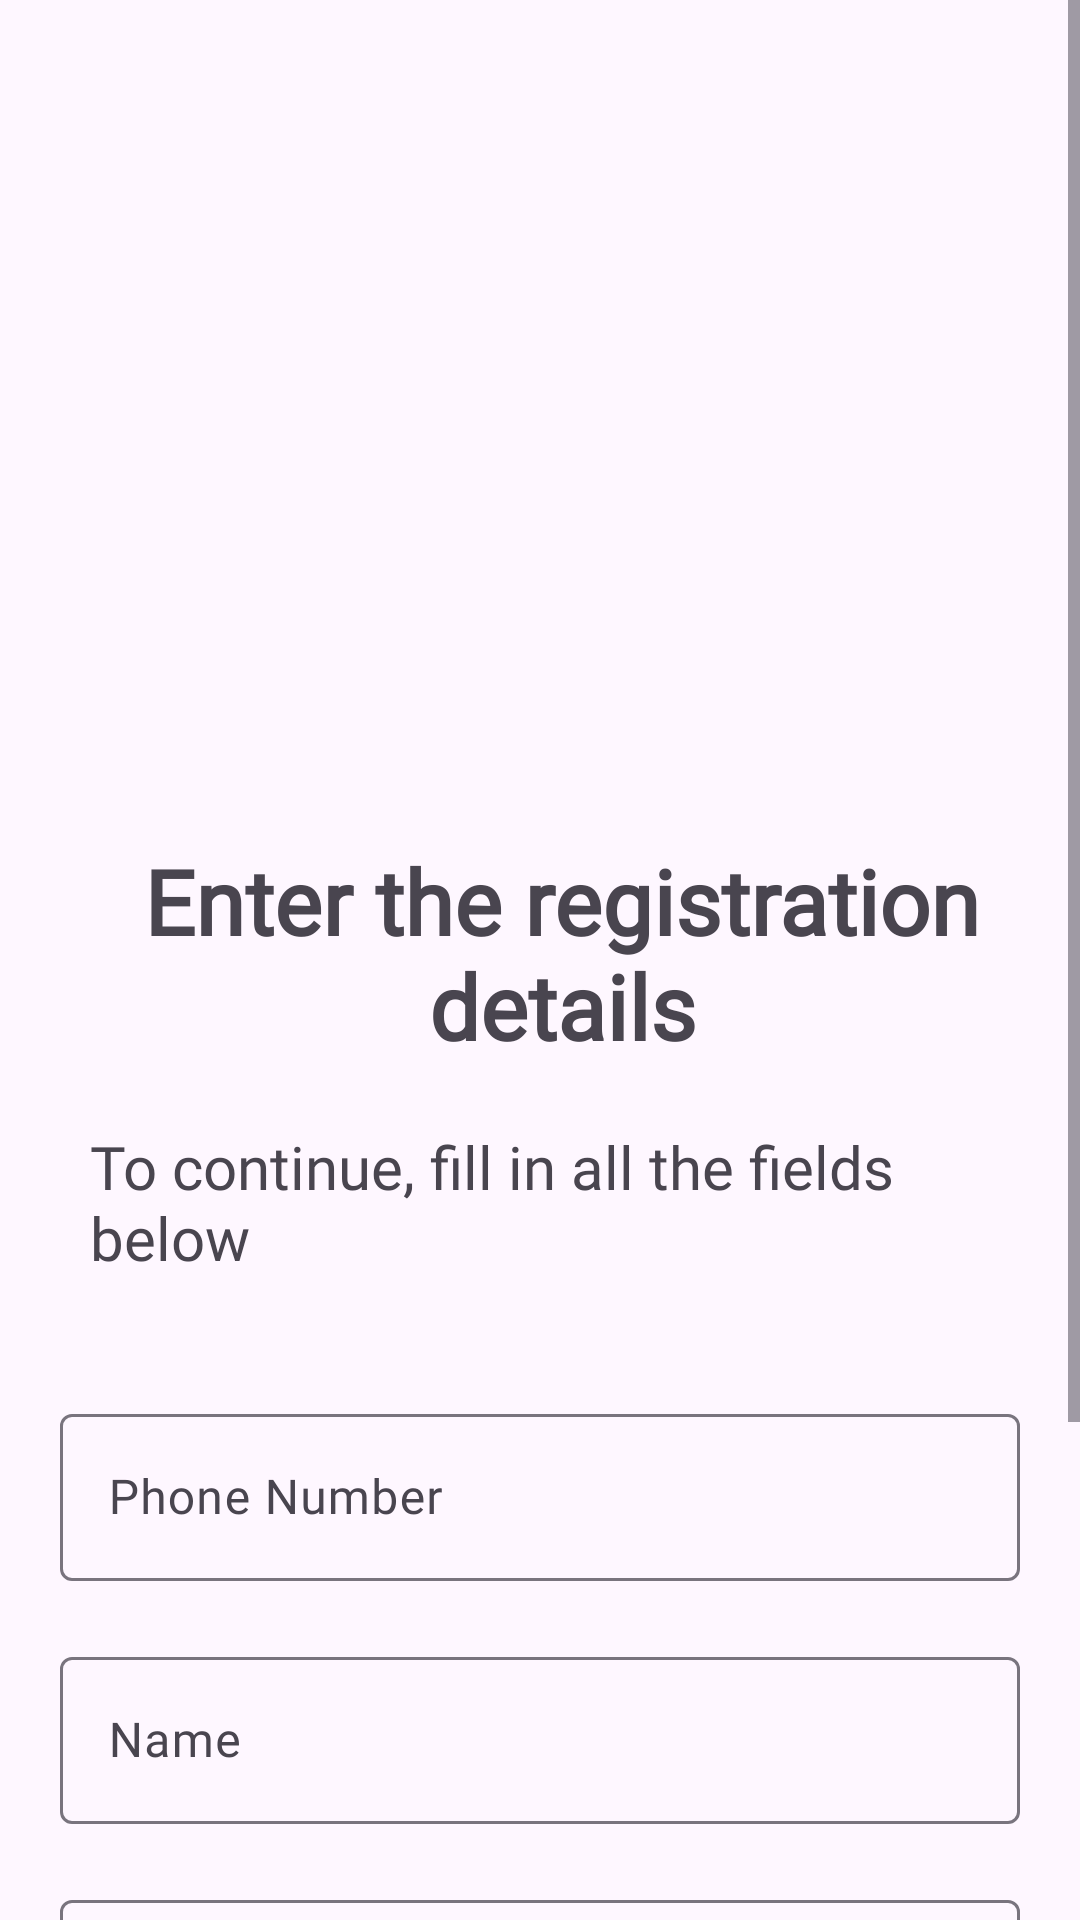

The Android layout XML behind this screen, and the referenced resources:
<!-- AndroidManifest.xml: application theme Theme.MangoChatApp -->
<!-- res/layout/fragment_register.xml -->
<?xml version="1.0" encoding="utf-8"?>
<ScrollView xmlns:android="http://schemas.android.com/apk/res/android"
    xmlns:tools="http://schemas.android.com/tools"
    android:layout_width="match_parent"
    android:layout_height="match_parent"
    android:orientation="vertical"
    tools:context=".presentation.register.RegisterFragment">

    <LinearLayout
        android:layout_width="match_parent"
        android:layout_height="wrap_content"
        android:orientation="vertical">

        <ImageView
            android:layout_width="200dp"
            android:layout_height="200dp"
            android:layout_gravity="center_horizontal"
            android:layout_marginTop="40dp"
            android:src="@drawable/ic_otp" />

        <TextView
            android:id="@+id/tv_label_registration"
            android:layout_width="wrap_content"
            android:layout_height="wrap_content"
            android:layout_marginStart="30dp"
            android:layout_marginTop="40dp"
            android:layout_marginEnd="15dp"
            android:fontFamily="@font/roboto_bold"
            android:gravity="center"
            android:text="@string/registration_label"
            android:textSize="30sp"
            android:textStyle="bold" />

        <TextView
            android:id="@+id/tv_desc_registration"
            android:layout_width="wrap_content"
            android:layout_height="wrap_content"
            android:layout_marginStart="30dp"
            android:layout_marginTop="20dp"
            android:layout_marginEnd="15dp"
            android:fontFamily="@font/roboto_regular"
            android:text="@string/registration_desc"
            android:textSize="20sp" />

        <com.google.android.material.textfield.TextInputLayout
            android:layout_width="match_parent"
            android:layout_height="wrap_content"
            android:layout_marginHorizontal="20dp"
            android:layout_marginTop="40dp"
            android:layout_marginBottom="20dp"
            android:focusable="false"
            android:hint="@string/phone_number">

            <com.google.android.material.textfield.TextInputEditText
                android:id="@+id/ti_phone_number"
                android:layout_width="match_parent"
                android:layout_height="match_parent"
                android:focusable="false"
                android:fontFamily="@font/roboto_regular" />

        </com.google.android.material.textfield.TextInputLayout>

        <com.google.android.material.textfield.TextInputLayout
            android:layout_width="match_parent"
            android:layout_height="wrap_content"
            android:layout_marginHorizontal="20dp"
            android:hint="@string/name">

            <com.google.android.material.textfield.TextInputEditText
                android:id="@+id/ti_name"
                android:layout_width="match_parent"
                android:layout_height="match_parent"
                android:fontFamily="@font/roboto_regular"
                android:inputType="text" />

        </com.google.android.material.textfield.TextInputLayout>

        <com.google.android.material.textfield.TextInputLayout
            android:layout_width="match_parent"
            android:layout_height="wrap_content"
            android:layout_margin="20dp"
            android:hint="@string/user_name">

            <com.google.android.material.textfield.TextInputEditText
                android:id="@+id/ti_user_name"
                android:layout_width="match_parent"
                android:layout_height="match_parent"
                android:digits="@string/user_name_digits"
                android:fontFamily="@font/roboto_regular" />

        </com.google.android.material.textfield.TextInputLayout>

        <FrameLayout
            android:layout_width="match_parent"
            android:layout_height="wrap_content">

            <com.google.android.material.button.MaterialButton
                android:id="@+id/btn_register"
                android:layout_width="170dp"
                android:layout_height="wrap_content"
                android:layout_gravity="center"
                android:layout_marginTop="50dp"
                android:layout_marginBottom="50dp"
                android:fontFamily="@font/roboto_bold"
                android:paddingHorizontal="35dp"
                android:paddingVertical="10dp"
                android:text="@string/register"
                android:textSize="20sp" />

            <ProgressBar
                android:id="@+id/pb_register"
                android:layout_width="30dp"
                android:layout_height="30dp"
                android:layout_gravity="center"
                android:indeterminate="true"
                android:indeterminateTint="@color/white"
                android:indeterminateTintMode="src_atop"
                android:visibility="gone" />

        </FrameLayout>

    </LinearLayout>

</ScrollView>
<!-- resources referenced by this layout -->
<resources>
  <color name="white">#FFFFFFFF</color>
  <string name="name">Name</string>
  <string name="phone_number">Phone Number</string>
  <string name="register">Register</string>
  <string name="registration_desc">To continue, fill in all the fields below</string>
  <string name="registration_label">Enter the registration details</string>
  <string name="user_name">User name</string>
  <string name="user_name_digits">abcdefghijklmnopqrstuvwxyzABCDEFGHIJKLMNOPQRSTUVWXYZ1234567890-_</string>
  <style name="Theme.MangoChatApp" parent="Base.Theme.MangoChatApp" />
  <style name="Base.Theme.MangoChatApp" parent="Theme.Material3.DayNight.NoActionBar">
          
          
      </style>
</resources>
